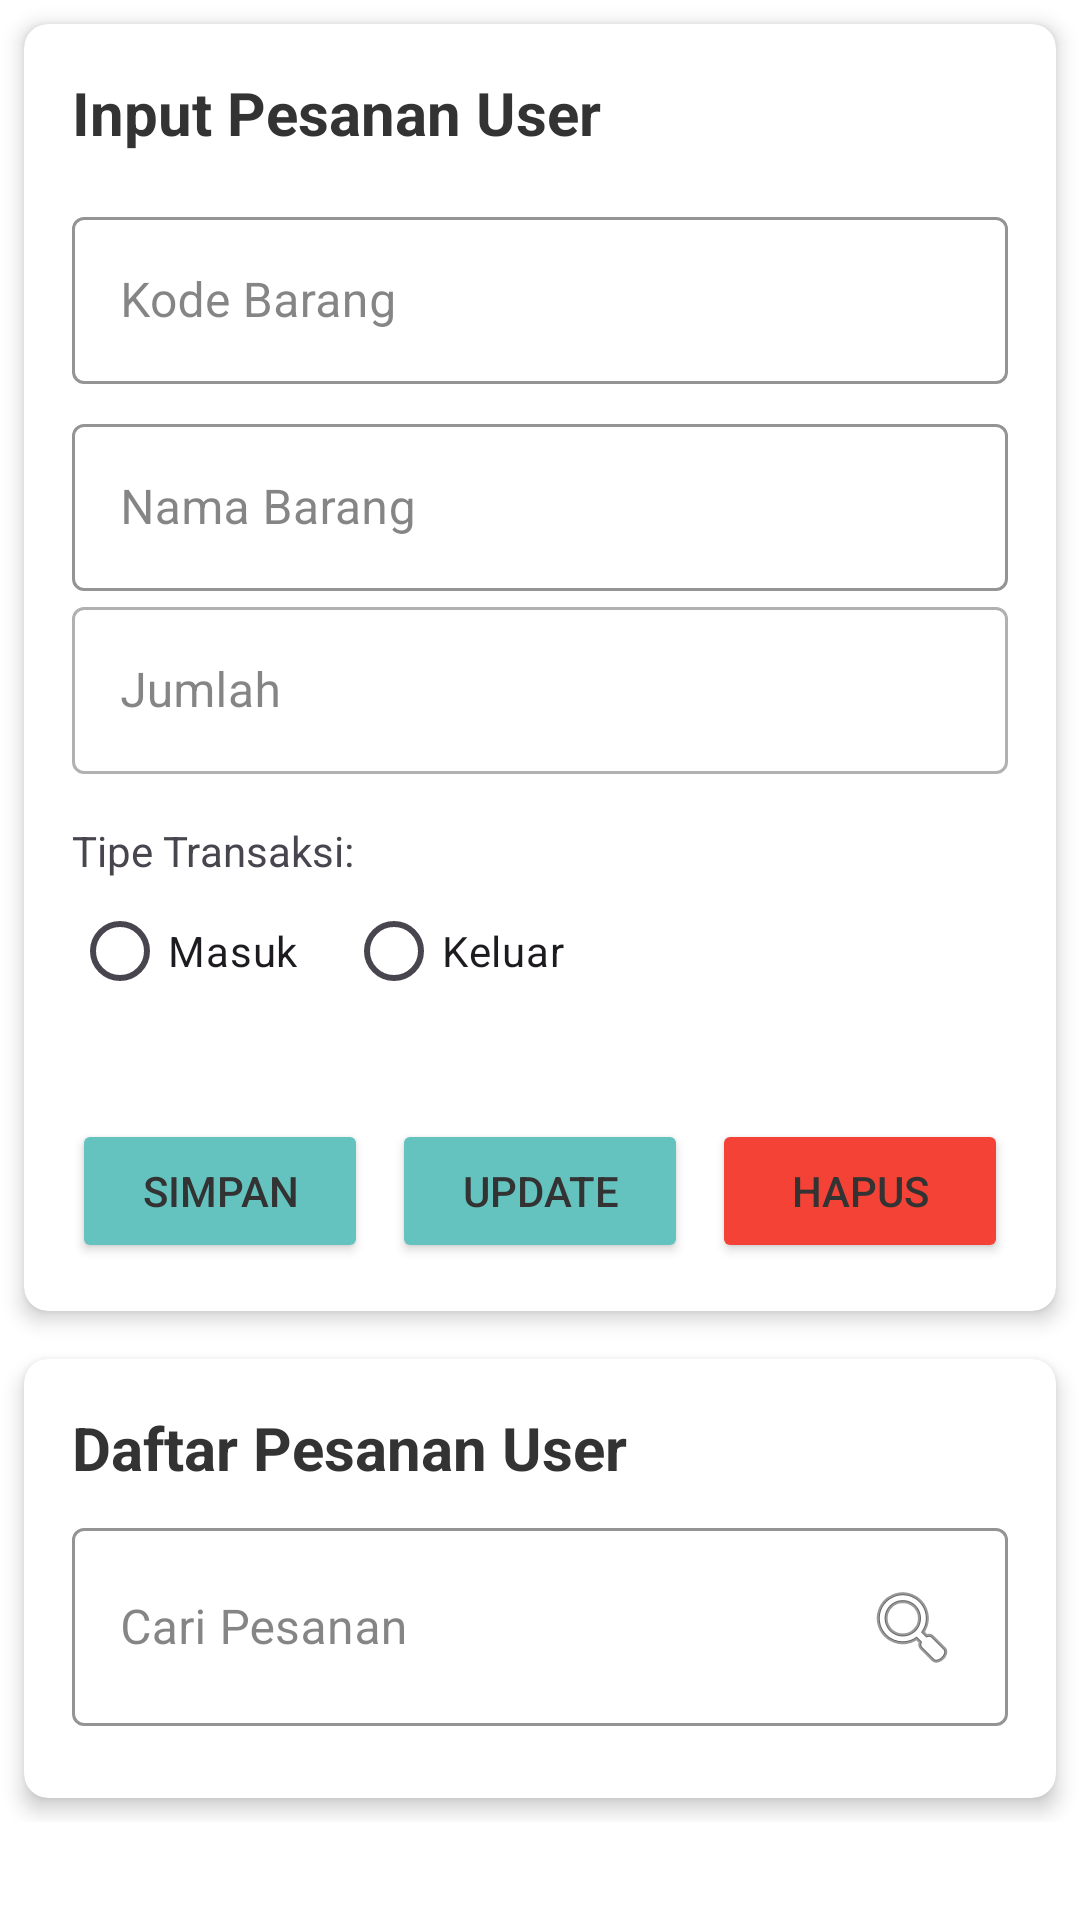

Produce the Android XML layout that renders to this screen, including the resource entries it uses.
<!-- AndroidManifest.xml: application theme Theme.Project1 -->
<!-- res/layout/fragment_pesanan_user.xml -->
<?xml version="1.0" encoding="utf-8"?>
<ScrollView xmlns:android="http://schemas.android.com/apk/res/android"
    xmlns:app="http://schemas.android.com/apk/res-auto"
    xmlns:tools="http://schemas.android.com/tools"
    android:layout_width="match_parent"
    android:layout_height="match_parent"
    android:orientation="vertical"
    android:background="@color/surface">

    <LinearLayout
        android:layout_width="match_parent"
        android:layout_height="wrap_content"
        android:orientation="vertical">

        <androidx.cardview.widget.CardView
            android:layout_width="match_parent"
            android:layout_height="wrap_content"
            android:layout_margin="8dp"
            app:cardCornerRadius="8dp"
            app:cardElevation="4dp">

            <LinearLayout
                android:layout_width="match_parent"
                android:layout_height="wrap_content"
                android:orientation="vertical"
                android:padding="16dp">

                <TextView
                    android:layout_width="match_parent"
                    android:layout_height="wrap_content"
                    android:layout_marginBottom="8dp"
                    android:text="Input Pesanan User"
                    android:textColor="@color/text_primary"
                    android:textSize="20sp"
                    android:textStyle="bold" />

                <com.google.android.material.textfield.TextInputLayout
                    android:layout_width="match_parent"
                    android:layout_height="wrap_content"
                    android:layout_marginTop="8dp"
                    app:boxStrokeColor="@color/primary"
                    app:hintTextColor="@color/primary"
                    style="@style/Widget.MaterialComponents.TextInputLayout.OutlinedBox">

                    <com.google.android.material.textfield.TextInputEditText
                        android:id="@+id/etKodeBarangPesanan"
                        android:layout_width="match_parent"
                        android:layout_height="wrap_content"
                        android:hint="Kode Barang" />
                </com.google.android.material.textfield.TextInputLayout>

                <com.google.android.material.textfield.TextInputLayout
                    android:layout_width="match_parent"
                    android:layout_height="wrap_content"
                    android:layout_marginTop="8dp"
                    app:boxStrokeColor="@color/primary"
                    app:hintTextColor="@color/primary"
                    style="@style/Widget.MaterialComponents.TextInputLayout.OutlinedBox">

                    <com.google.android.material.textfield.TextInputEditText
                        android:id="@+id/etNamaBarangPesanan"
                        android:layout_width="match_parent"
                        android:layout_height="wrap_content"
                        android:hint="Nama Barang" />
                </com.google.android.material.textfield.TextInputLayout>

                
                <com.google.android.material.textfield.TextInputLayout
                    android:layout_width="match_parent"
                    android:layout_height="wrap_content"
                    android:layout_marginBottom="8dp"
                    style="@style/Widget.MaterialComponents.TextInputLayout.OutlinedBox">

                    <com.google.android.material.textfield.TextInputEditText
                        android:id="@+id/etJumlahPesanan"
                        android:layout_width="match_parent"
                        android:layout_height="wrap_content"
                        android:hint="Jumlah"
                        android:inputType="number" />
                </com.google.android.material.textfield.TextInputLayout>

                
                <TextView
                    android:layout_width="wrap_content"
                    android:layout_height="wrap_content"
                    android:text="Tipe Transaksi:"
                    android:layout_marginTop="8dp" />

                <RadioGroup
                    android:id="@+id/radioGroupTipeTransaksiPesanan"
                    android:layout_width="wrap_content"
                    android:layout_height="wrap_content"
                    android:orientation="horizontal"
                    android:layout_marginBottom="8dp">

                    <RadioButton
                        android:id="@+id/rbMasukPesanan"
                        android:layout_width="wrap_content"
                        android:layout_height="wrap_content"
                        android:text="Masuk" />

                    <RadioButton
                        android:id="@+id/rbKeluarPesanan"
                        android:layout_width="wrap_content"
                        android:layout_height="wrap_content"
                        android:text="Keluar"
                        android:layout_marginStart="16dp" />
                </RadioGroup>


                <com.google.android.material.textfield.TextInputLayout
                    android:layout_width="match_parent"
                    android:layout_height="wrap_content"
                    android:layout_marginTop="8dp"
                    app:boxStrokeColor="@color/primary"
                    app:hintTextColor="@color/primary"
                    style="@style/Widget.MaterialComponents.TextInputLayout.OutlinedBox"/>

                <LinearLayout
                    android:layout_width="match_parent"
                    android:layout_height="wrap_content"
                    android:orientation="horizontal"
                    android:layout_marginTop="16dp">

                    <Button
                        android:id="@+id/btnSimpan"
                        android:layout_width="0dp"
                        android:layout_height="wrap_content"
                        android:layout_weight="1"
                        android:text="Simpan"
                        android:backgroundTint="@color/primary"
                        android:layout_marginEnd="4dp" />

                    <Button
                        android:id="@+id/btnUpdate"
                        android:layout_width="0dp"
                        android:layout_height="wrap_content"
                        android:layout_weight="1"
                        android:text="Update"
                        android:backgroundTint="@color/primary"
                        android:layout_marginStart="4dp"
                        android:layout_marginEnd="4dp" />

                    <Button
                        android:id="@+id/btnHapus"
                        android:layout_width="0dp"
                        android:layout_height="wrap_content"
                        android:layout_weight="1"
                        android:text="Hapus"
                        android:backgroundTint="@color/error"
                        android:layout_marginStart="4dp" />
                </LinearLayout>
            </LinearLayout>
        </androidx.cardview.widget.CardView>

        <androidx.cardview.widget.CardView
            android:layout_width="match_parent"
            android:layout_height="0dp"
            android:layout_weight="1"
            android:layout_margin="8dp"
            app:cardCornerRadius="8dp"
            app:cardElevation="4dp">

            <LinearLayout
                android:layout_width="match_parent"
                android:layout_height="match_parent"
                android:orientation="vertical"
                android:padding="16dp">

                <TextView
                    android:layout_width="match_parent"
                    android:layout_height="wrap_content"
                    android:layout_marginBottom="8dp"
                    android:text="Daftar Pesanan User"
                    android:textColor="@color/text_primary"
                    android:textSize="20sp"
                    android:textStyle="bold" />

                <com.google.android.material.textfield.TextInputLayout
                    style="@style/Widget.MaterialComponents.TextInputLayout.OutlinedBox"
                    android:layout_width="match_parent"
                    android:layout_height="wrap_content"
                    android:layout_marginBottom="8dp"
                    app:boxStrokeColor="@color/primary"
                    app:hintTextColor="@color/primary">

                    <com.google.android.material.textfield.TextInputEditText
                        android:id="@+id/etCari"
                        android:layout_width="match_parent"
                        android:layout_height="wrap_content"
                        android:drawableEnd="@android:drawable/ic_menu_search"
                        android:hint="Cari Pesanan" />
                </com.google.android.material.textfield.TextInputLayout>

                <androidx.recyclerview.widget.RecyclerView
                    android:id="@+id/rvPesanan"
                    android:layout_width="match_parent"
                    android:layout_height="wrap_content"
                    android:nestedScrollingEnabled="false"
                    android:overScrollMode="never"
                    tools:listitem="@layout/item_mutasi" />
            </LinearLayout>
        </androidx.cardview.widget.CardView>
    </LinearLayout>

</ScrollView>
<!-- res/layout/item_mutasi.xml (included above) -->
<?xml version="1.0" encoding="utf-8"?>
<androidx.cardview.widget.CardView xmlns:android="http://schemas.android.com/apk/res/android"
    xmlns:app="http://schemas.android.com/apk/res-auto"
    android:layout_width="match_parent"
    android:layout_height="wrap_content"
    android:layout_marginBottom="8dp"
    android:layout_marginTop="4dp"
    android:layout_marginStart="4dp"
    android:layout_marginEnd="4dp"
    android:foreground="?android:attr/selectableItemBackground"
    android:clickable="true"
    android:focusable="true"
    app:cardCornerRadius="12dp"
    app:cardElevation="4dp">

    <LinearLayout
        android:layout_width="match_parent"
        android:layout_height="wrap_content"
        android:orientation="vertical"
        android:padding="12dp">

        <TextView
            android:id="@+id/tvNamaBarang"
            android:layout_width="wrap_content"
            android:layout_height="wrap_content"
            android:text="Nama Barang"
            android:textStyle="bold"
            android:textSize="16sp"
            android:textColor="@color/text_primary" />

        <TextView
            android:id="@+id/tvKodeBarang"
            android:layout_width="wrap_content"
            android:layout_height="wrap_content"
            android:text="Kode: BRG001"
            android:textSize="14sp"
            android:textColor="@color/text_secondary" />

        <TextView
            android:id="@+id/tvJumlah"
            android:layout_width="wrap_content"
            android:layout_height="wrap_content"
            android:text="Jumlah: 10"
            android:textSize="14sp"
            android:textColor="@color/text_secondary" />

        <TextView
            android:id="@+id/tvTanggalWaktu"
            android:layout_width="wrap_content"
            android:layout_height="wrap_content"
            android:text="Tanggal: 18/04/2025, Pukul: 14:00"
            android:textSize="14sp"
            android:textColor="@color/text_secondary" />

        <TextView
            android:id="@+id/tvTipeTransaksi"
            android:layout_width="wrap_content"
            android:layout_height="wrap_content"
            android:text="Tipe: In"
            android:textSize="14sp"
            android:textColor="@color/text_secondary" />

        <TextView
            android:id="@+id/tvStatus"
            android:layout_width="wrap_content"
            android:layout_height="wrap_content"
            android:text="Status: Pending"
            android:textSize="14sp"
            android:textColor="@color/text_secondary" />

    </LinearLayout>
</androidx.cardview.widget.CardView>
<!-- resources referenced by this layout -->
<resources>
  <color name="error">#F44336</color>
  <color name="primary">#64C3BF</color>
  <color name="surface">#FFFFFF</color>
  <color name="text_primary">#333333</color>
  <color name="text_secondary">#666666</color>
  <style name="Theme.Project1" parent="Base.Theme.Project1" />
  <style name="Base.Theme.Project1" parent="Theme.Material3.DayNight.NoActionBar">
  
          
          <item name="colorPrimary">@color/primary</item>
          <item name="colorPrimaryVariant">@color/primary_variant</item>
          <item name="colorOnPrimary">@color/on_primary</item>
          
          <item name="colorSecondary">@color/secondary</item>
          <item name="colorSecondaryVariant">@color/secondary_variant</item>
          <item name="colorOnSecondary">@color/on_secondary</item>
          
          <item name="android:colorBackground">@color/surface</item>
          <item name="colorOnBackground">@color/on_background</item>
          
          <item name="colorSurface">@color/surface</item>
          <item name="colorOnSurface">@color/on_surface</item>
          
          <item name="colorError">@color/error</item>
          <item name="colorOnError">@color/on_error</item>
          
          <item name="android:statusBarColor">@color/primary</item>
          <item name="android:windowLightStatusBar">true</item>
          
          <item name="android:textColorPrimary">@color/text_primary</item>
          <item name="android:textColorSecondary">@color/text_secondary</item>
      </style>
  <color name="primary_variant">#53B2AE</color>
  <color name="on_primary">#FFFFFF</color>
  <color name="secondary">#BBE8E5</color>
  <color name="secondary_variant">#A9D6D3</color>
  <color name="on_secondary">#333333</color>
  <color name="on_background">#333333</color>
  <color name="on_surface">#333333</color>
  <color name="on_error">#FFFFFF</color>
</resources>
